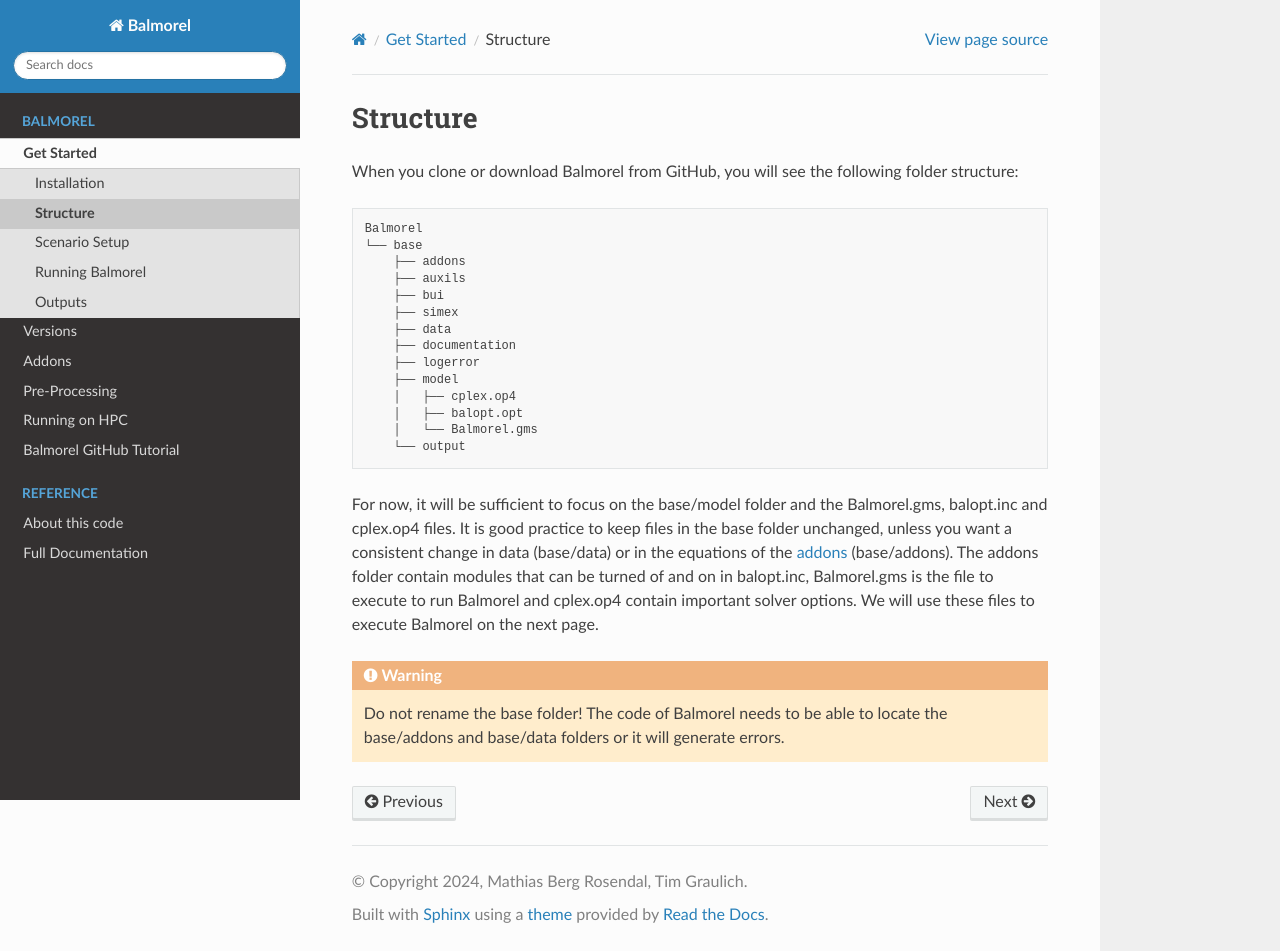

repository: balmorelcommunity/Balmorel · page: get_started/structure.html · generator: sphinx

# Structure

When you clone or download Balmorel from GitHub, you will see the following folder structure:
```bash
Balmorel
└── base
    ├── addons
    ├── auxils
    ├── bui
    ├── simex
    ├── data
    ├── documentation
    ├── logerror
    ├── model
    │   ├── cplex.op4
    │   ├── balopt.opt
    │   └── Balmorel.gms
    └── output
```
For now, it will be sufficient to focus on the base/model folder and the Balmorel.gms, balopt.inc and cplex.op4 files.
It is good practice to keep files in the base folder unchanged, unless you want a consistent change in data (base/data) or in the equations of the [addons](../addons.md) (base/addons). The addons folder contain modules that can be turned of and on in balopt.inc, Balmorel.gms is the file to execute to run Balmorel and cplex.op4 contain important solver options. We will use these files to execute Balmorel on the next page.

:::{warning}
Do not rename the base folder! The code of Balmorel needs to be able to locate the base/addons and base/data folders or it will generate errors.
:::
